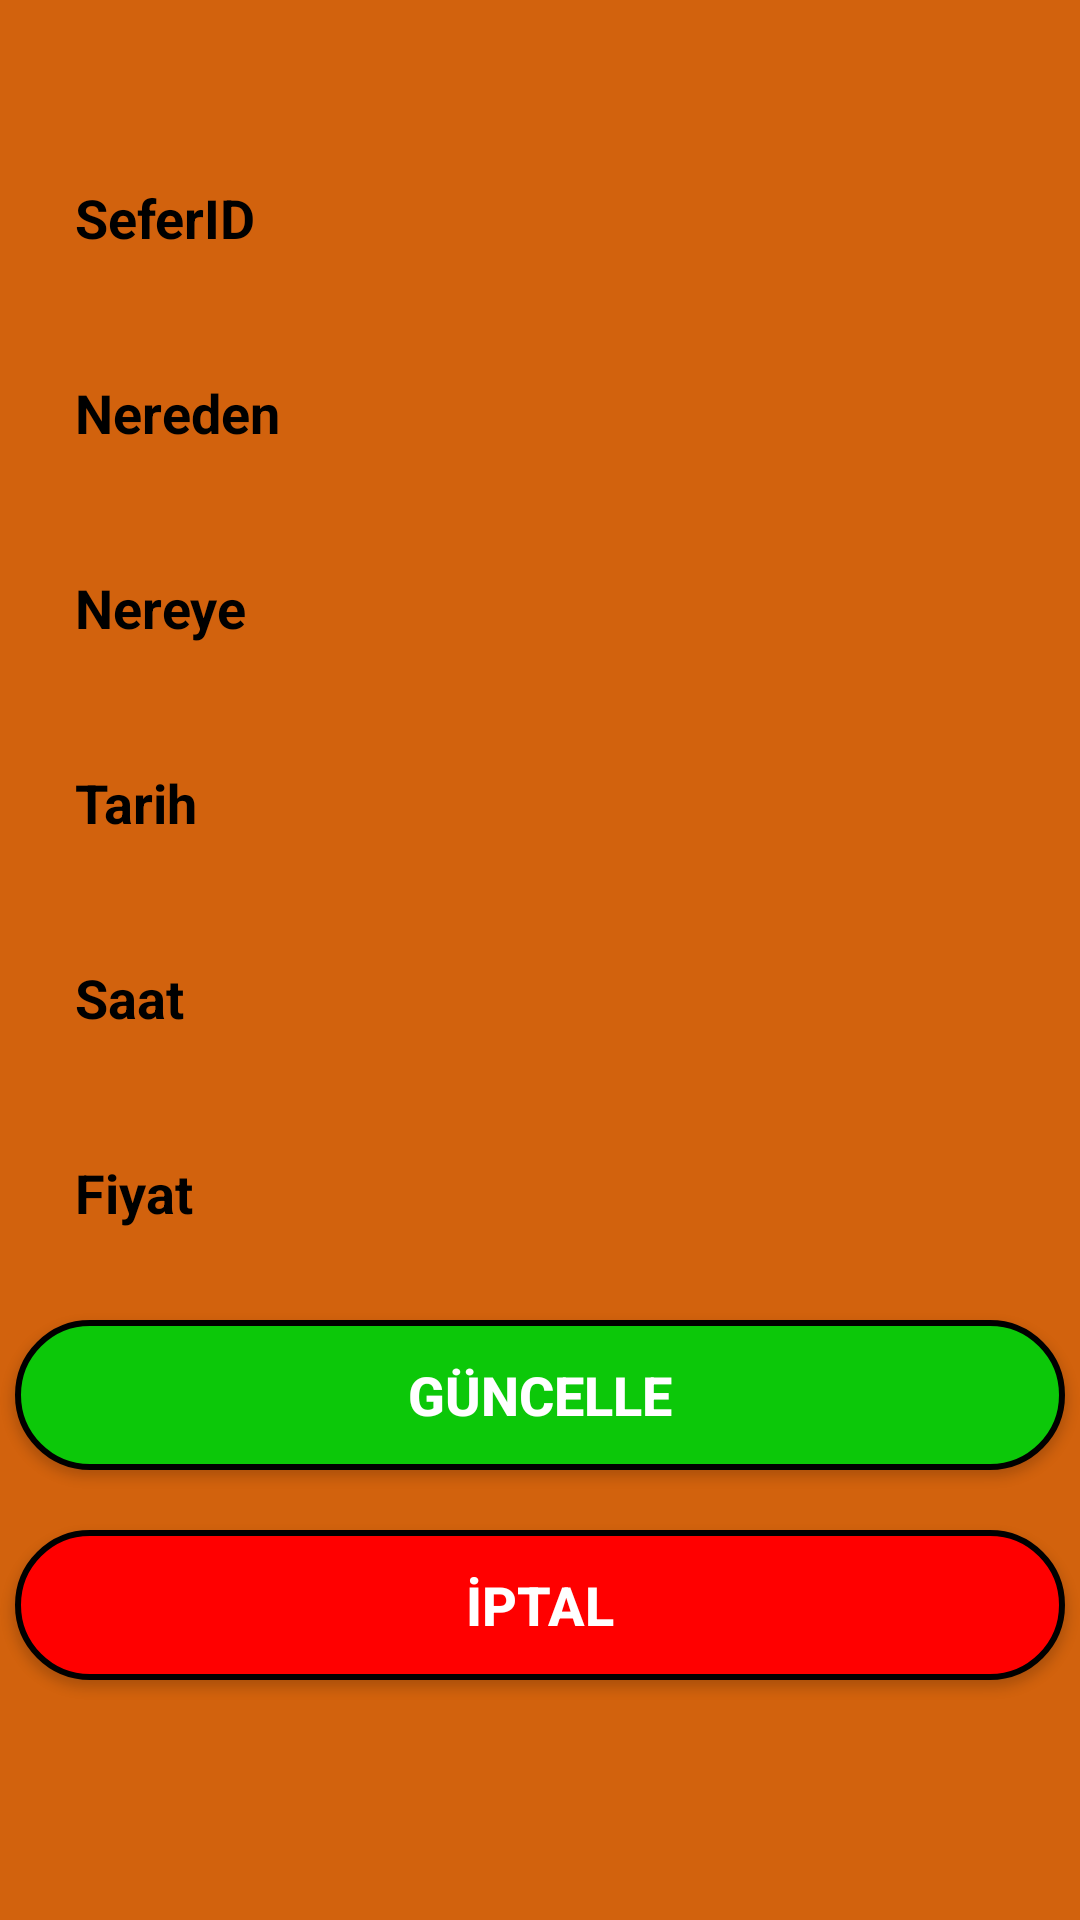

This screen was rendered from an Android layout file. Write that file and the resources it references.
<!-- AndroidManifest.xml: application theme Theme.F_Bilet -->
<!-- res/layout/activity_journey_detail.xml -->
<?xml version="1.0" encoding="utf-8"?>
<LinearLayout xmlns:android="http://schemas.android.com/apk/res/android"
    xmlns:app="http://schemas.android.com/apk/res-auto"
    xmlns:tools="http://schemas.android.com/tools"
    android:layout_width="match_parent"
    android:layout_height="match_parent"
    android:gravity="center_horizontal"
    android:background="#d2620d"
    android:orientation="vertical"
    tools:context=".JourneyDetail">



    <EditText
        android:id="@+id/Txtseferid1"
        android:layout_width="350dp"
        android:layout_height="45dp"
        android:layout_marginTop="50dp"
        android:background="@drawable/edittext1"

        android:hint="SeferID"
        android:enabled="false"
        android:paddingLeft="20dp"
        android:paddingRight="20dp"
        android:textColor="#000"
        android:textColorHint="#000"
        android:textStyle="bold" />

    <EditText
        android:id="@+id/TxtNereden1"
        android:layout_width="350dp"
        android:layout_height="45dp"
        android:layout_marginTop="20dp"
        android:background="@drawable/edittext1"
        android:hint="Nereden"
        android:paddingLeft="20dp"
        android:paddingRight="20dp"
        android:textColor="#000"
        android:textColorHint="#000"
        android:textStyle="bold" />

    <EditText
        android:id="@+id/TxtNereye1"
        android:layout_width="350dp"
        android:layout_height="45dp"
        android:layout_marginTop="20dp"
        android:background="@drawable/edittext1"
        android:hint="Nereye"
        android:paddingLeft="20dp"
        android:paddingRight="20dp"
        android:textColor="#000"
        android:textColorHint="#000"
        android:textStyle="bold" />

    <EditText
        android:id="@+id/TxtZaman1"
        android:layout_width="350dp"
        android:layout_height="45dp"
        android:layout_marginTop="20dp"
        android:background="@drawable/edittext1"
        android:hint="Tarih"
        android:paddingLeft="20dp"
        android:paddingRight="20dp"
        android:textColor="#000"
        android:textColorHint="#000"
        android:textStyle="bold" />
    <EditText
        android:id="@+id/TxtSaat1"
        android:layout_width="350dp"
        android:layout_height="45dp"
        android:layout_marginTop="20dp"
        android:background="@drawable/edittext1"
        android:hint="Saat"
        android:enabled="false"
        android:paddingLeft="20dp"
        android:paddingRight="20dp"
        android:textColor="#000"
        android:textColorHint="#000"
        android:textStyle="bold" />



    <EditText
        android:id="@+id/TxtFiyat1"
        android:layout_width="350dp"
        android:layout_height="45dp"
        android:layout_marginTop="20dp"
        android:background="@drawable/edittext1"
        android:hint="Fiyat"
        android:paddingLeft="20dp"
        android:paddingRight="20dp"
        android:textColor="#000"
        android:textColorHint="#000"
        android:textStyle="bold" />




    <androidx.appcompat.widget.AppCompatButton
        android:id="@+id/BtnGuncelle1"
        android:layout_width="350dp"
        android:layout_height="50dp"

        android:layout_marginTop="20dp"
        android:background="@drawable/btnregister"
        android:text="Güncelle"
        android:textColor="#fff"
        android:textSize="18dp"
        android:textStyle="bold" />

    <androidx.appcompat.widget.AppCompatButton
        android:id="@+id/BtnGeri1"
        android:layout_width="350dp"
        android:layout_height="50dp"
        android:layout_marginTop="20dp"
        android:background="@drawable/btncikis"
        android:text="İptal"
        android:textColor="#fff"
        android:textSize="18dp"
        android:textStyle="bold" />




</LinearLayout>
<!-- resources referenced by this layout -->
<resources>
  <!-- drawable btncikis (drawable) -->
  <?xml version="1.0" encoding="utf-8"?>
  <shape
      android:shape="rectangle"
      xmlns:android="http://schemas.android.com/apk/res/android">
  
      <stroke android:width="2dp"/>
      <solid android:color="#ff0000"/>
      <corners
          android:radius="50dp"
  
          />
  </shape>
  <!-- drawable btnregister (drawable-v24) -->
  <?xml version="1.0" encoding="utf-8"?>
  <shape xmlns:android="http://schemas.android.com/apk/res/android">
  
      <stroke android:width="2dp"/>
      <solid android:color="#0cc809"/>
      <corners
          android:radius="50dp"
  
          />
  </shape>
  <style name="Theme.F_Bilet" parent="Theme.MaterialComponents.DayNight.NoActionBar">
          
          <item name="colorPrimary">@color/purple_500</item>
          <item name="colorPrimaryVariant">@color/purple_700</item>
          <item name="colorOnPrimary">@color/white</item>
          
          <item name="colorSecondary">@color/teal_200</item>
          <item name="colorSecondaryVariant">@color/teal_700</item>
          <item name="colorOnSecondary">@color/black</item>
          
          <item name="android:statusBarColor" tools:targetApi="l">?attr/colorPrimaryVariant</item>
          
      </style>
  <!-- not gathered from this repository: default colours our renderer supplied (Android Studio template values) -->
  <color name="purple_500">#FF6200EE</color>
  <color name="purple_700">#FF3700B3</color>
  <color name="teal_200">#FF03DAC5</color>
  <color name="teal_700">#FF018786</color>
  <color name="black">#FF000000</color>
  <color name="white">#FFFFFFFF</color>
</resources>
